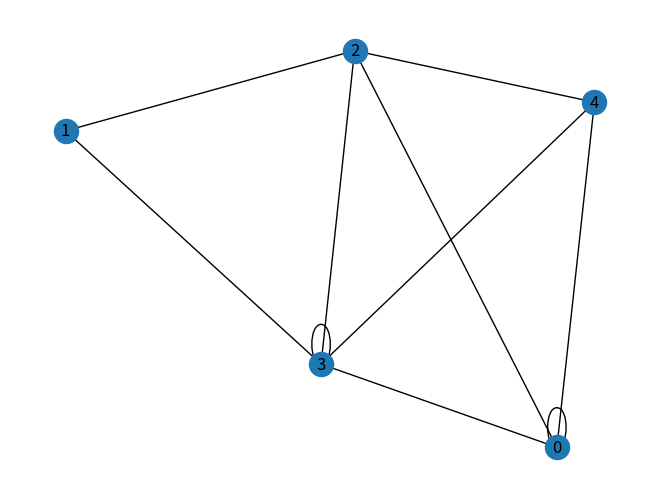
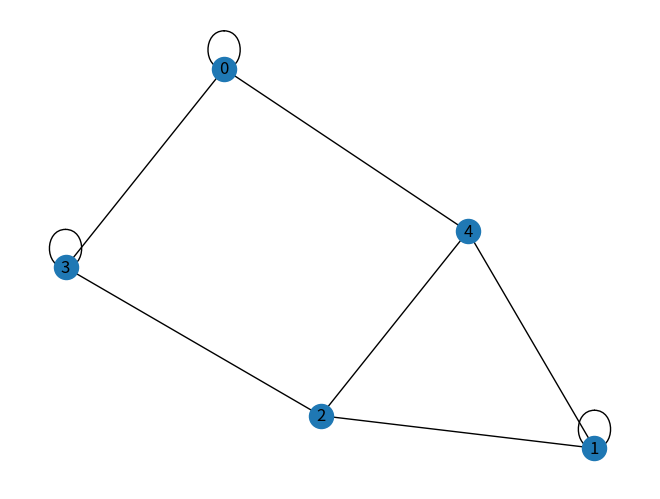

Source code (Python) for these figures, in order:
import numpy as np
import networkx as nx
import matplotlib.pyplot as plt

# step 1: load A1
A1 = np.random.randint(0,2,(5,5))

# step 2: doing permutation to generate a new graph
I = np.identity(len(A1))
P = np.random.permutation(I)
print('P\n', P)
A2 = np.dot(P, A1)
A2 = np.dot(A2, np.transpose(P))
diag = np.diagonal(P)
diag_one_sum = np.sum(diag)
diag_ratio = (len(A1)-diag_one_sum) / len(A1)
print(f"generate new graph with change ratio {diag_ratio}\n")
print('A1\n', A1)
print('A2\n', A2)

# step 3: doing edge removal to add structural noise
pr = 0.2
pa = 0.05
remove_num = 0
add_num = 0
for i in range(len(A2)):
    for j in range(len(A2[0])):
        randN = np.random.rand() #主要用于返回一个或一组0到1之间的随机数或随机数组。
        if A2[i][j] == 1:
            if randN >= 0 and randN < pr:
                A2[i][j] = 0
                remove_num += 1
        else:
            if randN >= 0 and randN < pa:
                A2[i][j] = 1
                add_num += 1
print(f"remove edge numer: {remove_num}\n")
print(f"add edge numer: {add_num}\n")

# step 4: show the ground truth
PT = np.transpose(P)
ground_truth = list()
for idx1 in range(len(PT)):
    list = PT[idx1]
    loc = np.where(list==1)
    idx2 = loc[0][0]
    print(f'{idx1} {idx2}\n')
    ground_truth.append(f'{idx1} {idx2}')

# step 5: visualization
nx_graph = nx.from_numpy_array(A1)
nx_graph.edges(data=True)
nx_graph_p = nx.from_numpy_array(A2)
nx_graph_p.edges(data=True)

print('show A1\n', A1)
nx.draw(nx_graph, with_labels= True)
plt.show()

print('show A2\n', A2)
nx.draw(nx_graph_p, with_labels= True)
plt.show()

# step 6: give the anchor point
anchor_num = 1
np.random.shuffle(ground_truth)
anchor = ground_truth[0:anchor_num]
print('anchor:\n')
print(anchor)
